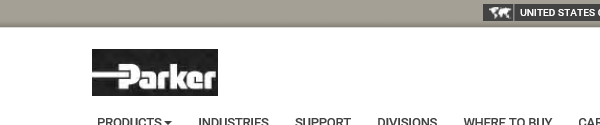
Workflow: Main

Step 1: Attach Window 'iexplore.exe 1012A17' in window '1012A17 04 00 - Transair® Rigid Aluminum Pipe, Compressed Air Pi*'

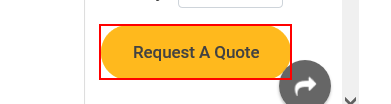
Step 2: find the link

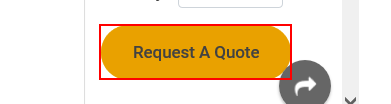
Step 3: click on the link

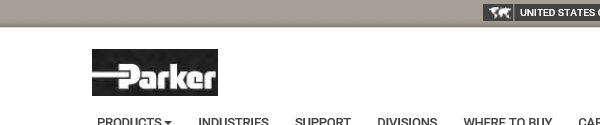
Step 4: Attach Window 'iexplore.exe 1012A17' in window '1012A17 04 00 - Transair® Rigid Aluminum Pipe, Compressed Air Pi*'

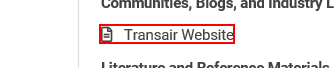
Step 5: find the link

Step 6: click on the link (same screen as step 5)

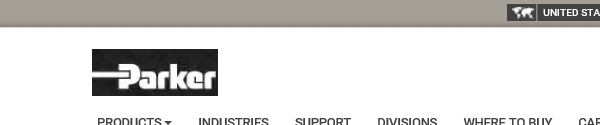
Step 7: Attach Window 'iexplore.exe BST-N8' in window 'BST-N8 - High Flow (Unvalved) - Brass, Stainless Steel, Steel Qu*'

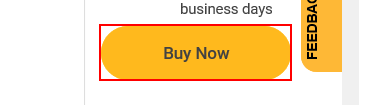
Step 8: find the link

Step 9: click on the link (same screen as step 8)

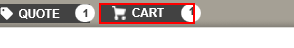
Step 10: find the link 'widget_minishopcart'

Step 11: click on the link 'widget_minishopcart' (same screen as step 10)

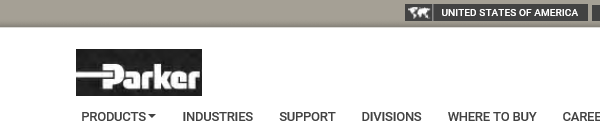
Step 12: Attach Window 'iexplore.exe Shopping' in window 'Shopping Cart | Parker NA'

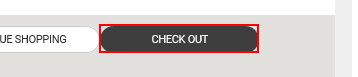
Step 13: find the button

Step 14: click on the button (same screen as step 13)

Step 15: Attach Window 'iexplore.exe Shopping' in window 'Shopping Cart | Parker NA' (same screen as step 12)

Step 16: find the button (same screen as step 13)

Step 17: click on the button (same screen as step 13)

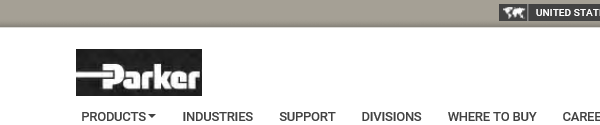
Step 18: Attach Window 'iexplore.exe Shopping' in window 'Shopping Cart | Parker NA'

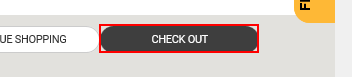
Step 19: find the button

Step 20: click on the button (same screen as step 19)

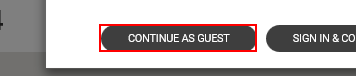
Step 21: find the button 'Continue as Guest'

Step 22: click on the button 'Continue as Guest' (same screen as step 21)

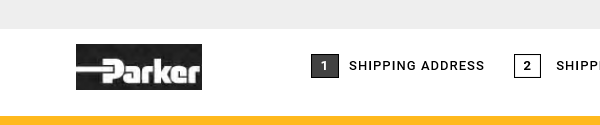
Step 23: Attach Window 'iexplore.exe Shopping' in window 'Shipping Address | Parker NA'

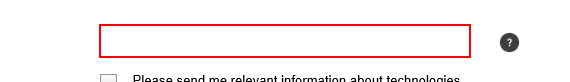
Step 24: type "ev00506330@techmahindra.com" into the text box 'email1'

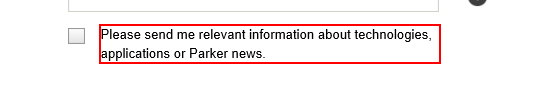
Step 25: find the element

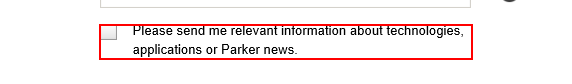
Step 26: click on the label

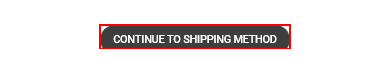
Step 27: find the button

Step 28: click on the button (same screen as step 27)

Step 29: Attach Window 'iexplore.exe Shopping' in window 'Shipping Address | Parker NA' (same screen as step 23)
